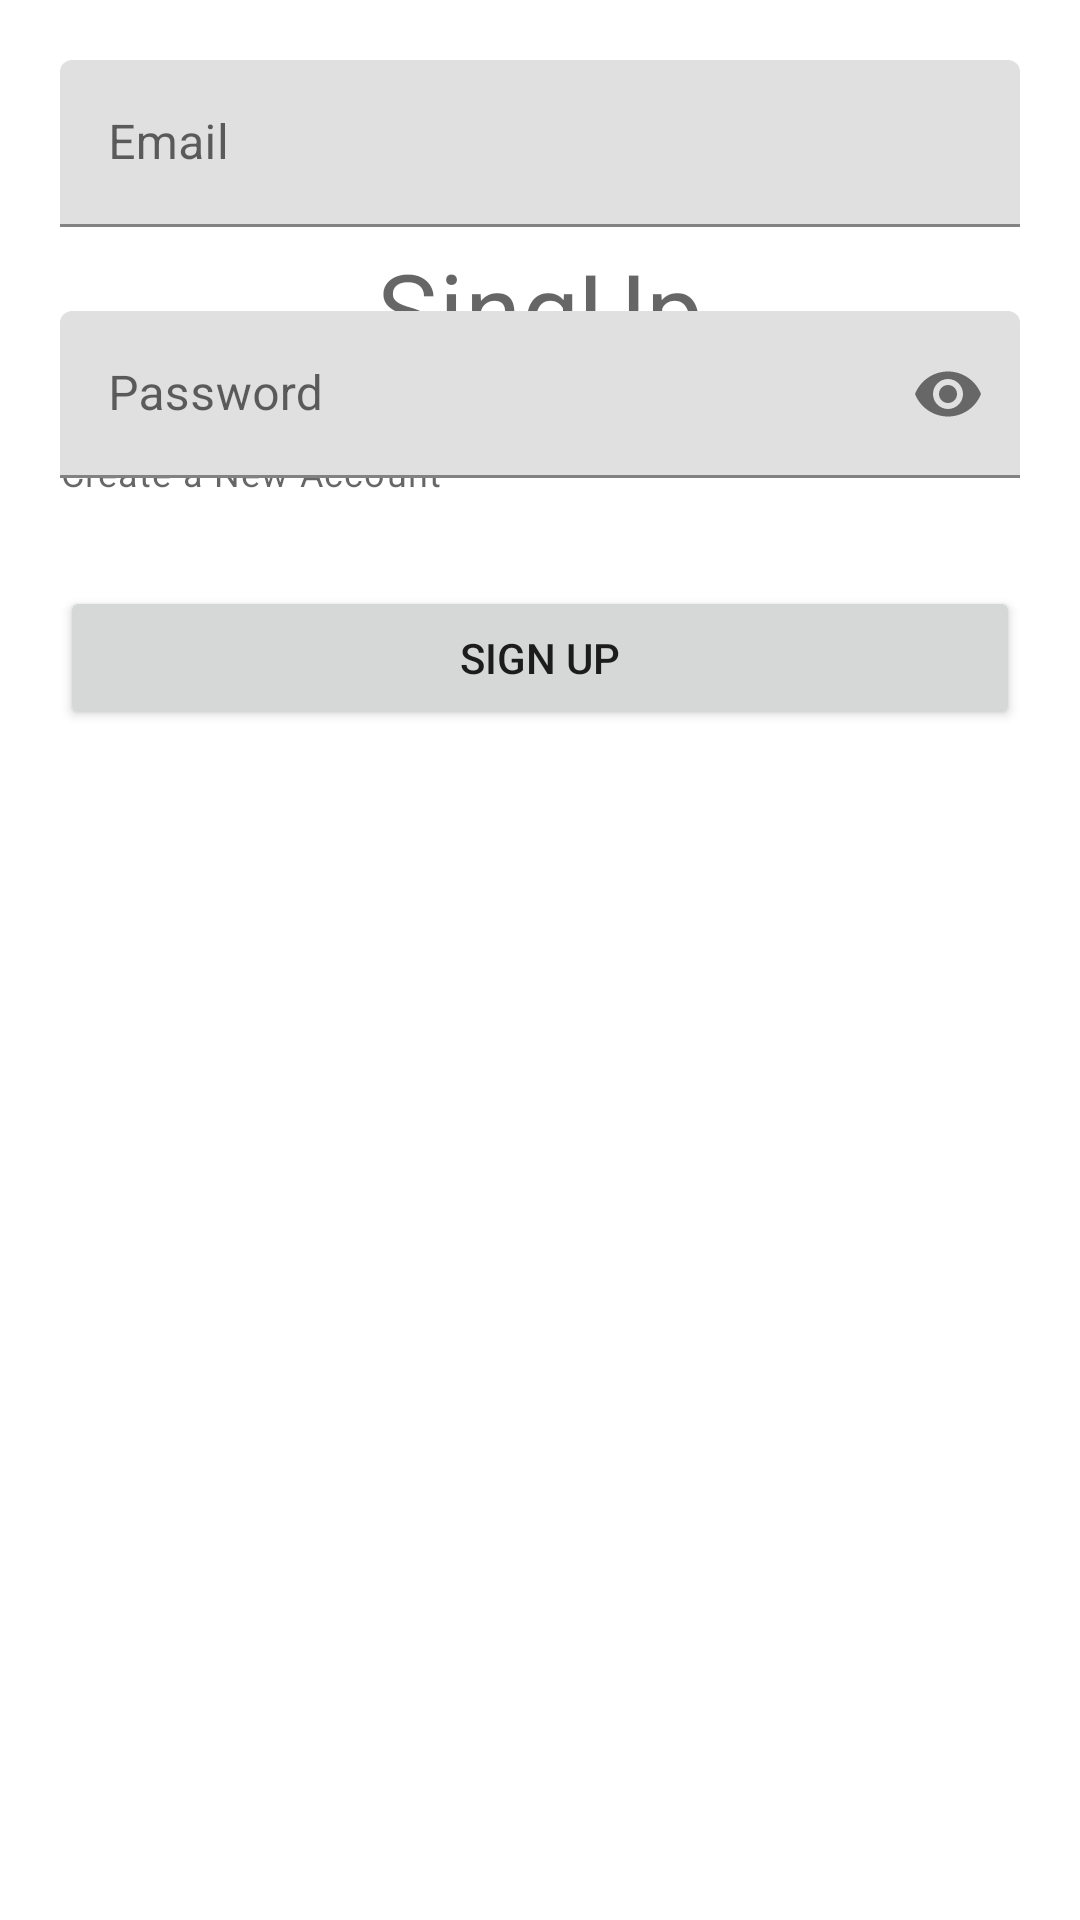

Produce the Android XML layout that renders to this screen, including the resource entries it uses.
<!-- AndroidManifest.xml: application theme Theme.PPD -->
<!-- res/layout/activity_sign_up.xml -->
<?xml version="1.0" encoding="utf-8"?>
<androidx.constraintlayout.widget.ConstraintLayout xmlns:android="http://schemas.android.com/apk/res/android"
    xmlns:app="http://schemas.android.com/apk/res-auto"
    xmlns:tools="http://schemas.android.com/tools"
    android:layout_width="match_parent"
    android:layout_height="match_parent"
    android:padding="20dp"
    tools:context=".SignUpActivity">

    <TextView
        android:id="@+id/titleLabelTv"
        android:layout_width="wrap_content"
        android:layout_height="wrap_content"
        android:layout_centerHorizontal="false"
        android:layout_marginTop="60dp"
        android:text="SingUp"
        app:layout_constraintEnd_toEndOf="parent"
        app:layout_constraintStart_toStartOf="parent"
        app:layout_constraintTop_toTopOf="parent"
        style="@style/TextAppearance.MaterialComponents.Headline4"
        tools:ignore="MissingConstraints" />

    <TextView
        style="@style/TextAppearance.MaterialComponents.Caption"
        android:layout_width="wrap_content"
        android:layout_height="wrap_content"
        android:layout_below="@id/titleLabelTv"
        android:layout_centerHorizontal="true"
        android:layout_marginTop="24dp"
        android:text="Create a New Account"
        app:layout_constraintTop_toBottomOf="@+id/titleLabelTv"
        tools:ignore="MissingConstraints"
        tools:layout_editor_absoluteX="142dp" />

    <com.google.android.material.textfield.TextInputLayout
        android:id="@+id/emailTil"
        android:layout_width="match_parent"
        android:layout_height="wrap_content"
        android:layout_above="@id/passwordTil"
        tools:ignore="MissingConstraints"
        tools:layout_editor_absoluteX="-16dp"
        tools:layout_editor_absoluteY="270dp">

        <EditText
            android:id="@+id/emailEt"
            android:layout_width="match_parent"
            android:layout_height="wrap_content"
            android:hint="Email"
            android:inputType="textEmailAddress"
            tools:ignore="SpeakableTextPresentCheck"
            tools:layout_editor_absoluteX="4dp"
            tools:layout_editor_absoluteY="270dp" />

    </com.google.android.material.textfield.TextInputLayout>


    <com.google.android.material.textfield.TextInputLayout
        android:id="@+id/passwordTil"
        android:layout_width="match_parent"
        android:layout_height="wrap_content"
        android:layout_marginTop="28dp"
        app:passwordToggleEnabled="true"
        app:layout_constraintTop_toBottomOf="@+id/emailTil"
        tools:layout_editor_absoluteX="0dp">

        <EditText
            android:id="@+id/passwordEt"
            android:layout_width="match_parent"
            android:layout_height="wrap_content"
            android:hint="Password"
            android:inputType="textPassword"
            tools:ignore="MissingConstraints,SpeakableTextPresentCheck" />
    </com.google.android.material.textfield.TextInputLayout>

    <Button
        android:id="@+id/singUpBtn"
        android:layout_width="match_parent"
        android:layout_height="wrap_content"
        android:layout_below="@id/passwordTil"
        android:layout_marginTop="36dp"
        android:text="Sign Up"
        app:layout_constraintTop_toBottomOf="@+id/passwordTil"
        tools:ignore="MissingConstraints"
        tools:layout_editor_absoluteX="0dp" />




</androidx.constraintlayout.widget.ConstraintLayout>
<!-- resources referenced by this layout -->
<resources>
  <style name="Theme.PPD" parent="Theme.MaterialComponents.DayNight.DarkActionBar">
          
          <item name="colorPrimary">@color/purple_500</item>
          <item name="colorPrimaryVariant">@color/purple_700</item>
          <item name="colorOnPrimary">@color/white</item>
          
          <item name="colorSecondary">@color/teal_200</item>
          <item name="colorSecondaryVariant">@color/teal_700</item>
          <item name="colorOnSecondary">@color/black</item>
          
          <item name="android:statusBarColor" tools:targetApi="l">?attr/colorPrimaryVariant</item>
          
      </style>
  <color name="purple_500">#FF6200EE</color>
  <color name="purple_700">#FF3700B3</color>
  <color name="white">#FFFFFFFF</color>
  <color name="teal_200">#FF03DAC5</color>
  <color name="teal_700">#FF018786</color>
  <color name="black">#FF000000</color>
</resources>
